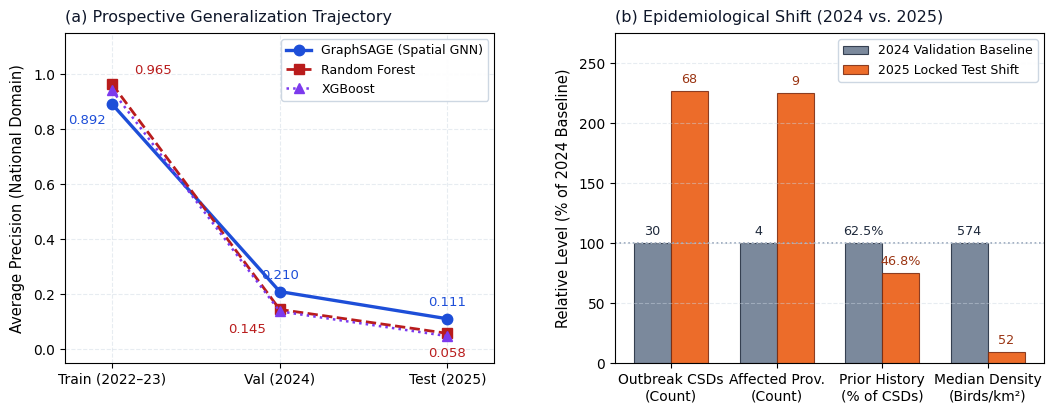

This chart was generated by the following Python code:
"""
High-quality publication script for Figure 6 (Figure7_generalization_shift.pdf & .png)
Generates unbolded panel titles, removed floating text box, and exact epidemiological indicators.
"""

import os
import shutil
import time
import numpy as np
import matplotlib.pyplot as plt

plt.rcParams['font.sans-serif'] = 'DejaVu Sans'
plt.rcParams['font.family'] = 'sans-serif'
plt.rcParams['pdf.fonttype'] = 42
plt.rcParams['ps.fonttype'] = 42

OUT_DIRS = [
    'results/manuscript_elsevier',
    'results/manuscript_elsevier/figures',
    'results/final_manuscript',
    'results/final_manuscript/figures',
    'results/manuscript_latex',
    'results/manuscript_latex/figures',
    'results/manuscript_draft/figures/final'
]

def make_figure():
    fig, (ax1, ax2) = plt.subplots(1, 2, figsize=(11.0, 4.4), dpi=300)
    plt.subplots_adjust(top=0.90, wspace=0.28, bottom=0.15, left=0.08, right=0.97)

    # Panel A: Forward-Time Trajectory
    splits = ['Train (2022–23)', 'Val (2024)', 'Test (2025)']
    gs_ap = [0.892, 0.210, 0.111]
    rf_ap = [0.965, 0.145, 0.058]
    xgb_ap = [0.942, 0.138, 0.048]

    x = np.arange(len(splits))
    l1, = ax1.plot(x, gs_ap, 'o-', color='#1d4ed8', linewidth=2.4, markersize=7.5, label='GraphSAGE (Spatial GNN)')
    l2, = ax1.plot(x, rf_ap, 's--', color='#b91c1c', linewidth=2.0, markersize=6.5, label='Random Forest')
    l3, = ax1.plot(x, xgb_ap, '^:', color='#7c3aed', linewidth=1.8, markersize=6.5, label='XGBoost')

    ax1.annotate("0.892", (x[0], gs_ap[0]), textcoords="offset points", xytext=(-18, -14),
                 ha='center', fontsize=9.5, fontweight='normal', color='#1d4ed8')
    ax1.annotate("0.210", (x[1], gs_ap[1]), textcoords="offset points", xytext=(0, 9),
                 ha='center', fontsize=9.5, fontweight='normal', color='#1d4ed8')
    ax1.annotate("0.111", (x[2], gs_ap[2]), textcoords="offset points", xytext=(0, 9),
                 ha='center', fontsize=9.5, fontweight='normal', color='#1d4ed8')

    ax1.annotate("0.965", (x[0], rf_ap[0]), textcoords="offset points", xytext=(16, 7),
                 ha='left', fontsize=9.5, fontweight='normal', color='#b91c1c')
    ax1.annotate("0.145", (x[1], rf_ap[1]), textcoords="offset points", xytext=(-10, -17),
                 ha='right', fontsize=9.5, fontweight='normal', color='#b91c1c')
    ax1.annotate("0.058", (x[2], rf_ap[2]), textcoords="offset points", xytext=(0, -17),
                 ha='center', fontsize=9.5, fontweight='normal', color='#b91c1c')

    ax1.set_xlim([-0.28, 2.28])
    ax1.set_xticks(x)
    ax1.set_xticklabels(splits, fontsize=10.0, fontweight='normal')
    ax1.set_ylabel('Average Precision (National Domain)', labelpad=6, fontsize=10.5, fontweight='normal')
    ax1.set_title('(a) Prospective Generalization Trajectory', pad=8, fontsize=11.5, fontweight='normal', loc='left', color='#0f172a')
    ax1.set_ylim([-0.05, 1.15])
    ax1.grid(True, linestyle='--', alpha=0.45, color='#cbd5e1')
    ax1.tick_params(labelsize=10.0)
    ax1.legend(handles=[l1, l2, l3], loc='upper right', framealpha=0.95, facecolor='white', edgecolor='#cbd5e1', fontsize=9.0)

    # Panel B: Epidemiological Distribution Shift
    categories = ['Outbreak CSDs\n(Count)', 'Affected Prov.\n(Count)', 'Prior History\n(% of CSDs)', 'Median Density\n(Birds/km²)']
    val_norm = [100.0, 100.0, 100.0, 100.0]
    test_norm = [68/30*100, 9/4*100, 46.8/62.5*100, 52/574*100]

    x2 = np.arange(len(categories))
    w2 = 0.35
    b_val = ax2.bar(x2 - w2/2, val_norm, w2, label='2024 Validation Baseline', color='#64748b', alpha=0.85, edgecolor='#1e293b', linewidth=0.8)
    b_test = ax2.bar(x2 + w2/2, test_norm, w2, label='2025 Locked Test Shift', color='#ea580c', alpha=0.88, edgecolor='#7c2d12', linewidth=0.8)

    ax2.axhline(100, color='#94a3b8', linestyle=':', linewidth=1.2, zorder=1)

    val_labels = ['30', '4', '62.5%', '574']
    test_labels = ['68', '9', '46.8%', '52']

    for i in range(len(categories)):
        ax2.annotate(val_labels[i], xy=(x2[i] - w2/2, val_norm[i]),
                     xytext=(0, 4), textcoords="offset points", ha='center', va='bottom',
                     fontsize=9.2, fontweight='normal', color='#1e293b')
        ax2.annotate(test_labels[i], xy=(x2[i] + w2/2, test_norm[i]),
                     xytext=(0, 4), textcoords="offset points", ha='center', va='bottom',
                     fontsize=9.2, fontweight='normal', color='#9a3412')

    ax2.set_ylabel('Relative Level (% of 2024 Baseline)', labelpad=6, fontsize=10.5, fontweight='normal')
    ax2.set_title('(b) Epidemiological Shift (2024 vs. 2025)', pad=8, fontsize=11.5, fontweight='normal', loc='left', color='#0f172a')
    ax2.set_xticks(x2)
    ax2.set_xticklabels(categories, fontsize=9.5, fontweight='normal')
    ax2.tick_params(labelsize=10.0)
    ax2.grid(True, axis='y', linestyle='--', alpha=0.45, color='#cbd5e1')
    ax2.set_ylim(0, 275)
    ax2.legend(loc='upper right', framealpha=0.95, facecolor='white', edgecolor='#cbd5e1', fontsize=9.0)

    # Save initial copy in scratch
    os.makedirs('scratch', exist_ok=True)
    temp_pdf = 'scratch/Figure7_generalization_shift.pdf'
    temp_png = 'scratch/Figure7_generalization_shift.png'
    fig.savefig(temp_pdf)
    fig.savefig(temp_png, dpi=300)
    plt.close()

    for d in OUT_DIRS:
        if not os.path.exists(d):
            os.makedirs(d, exist_ok=True)
        dst_pdf = os.path.join(d, 'Figure7_generalization_shift.pdf')
        dst_png = os.path.join(d, 'Figure7_generalization_shift.png')
        for src, dst in [(temp_pdf, dst_pdf), (temp_png, dst_png)]:
            copied = False
            for attempt in range(5):
                try:
                    shutil.copy2(src, dst)
                    copied = True
                    break
                except PermissionError:
                    time.sleep(0.5)
            if copied:
                print(f"Saved: {dst}")

if __name__ == '__main__':
    make_figure()
